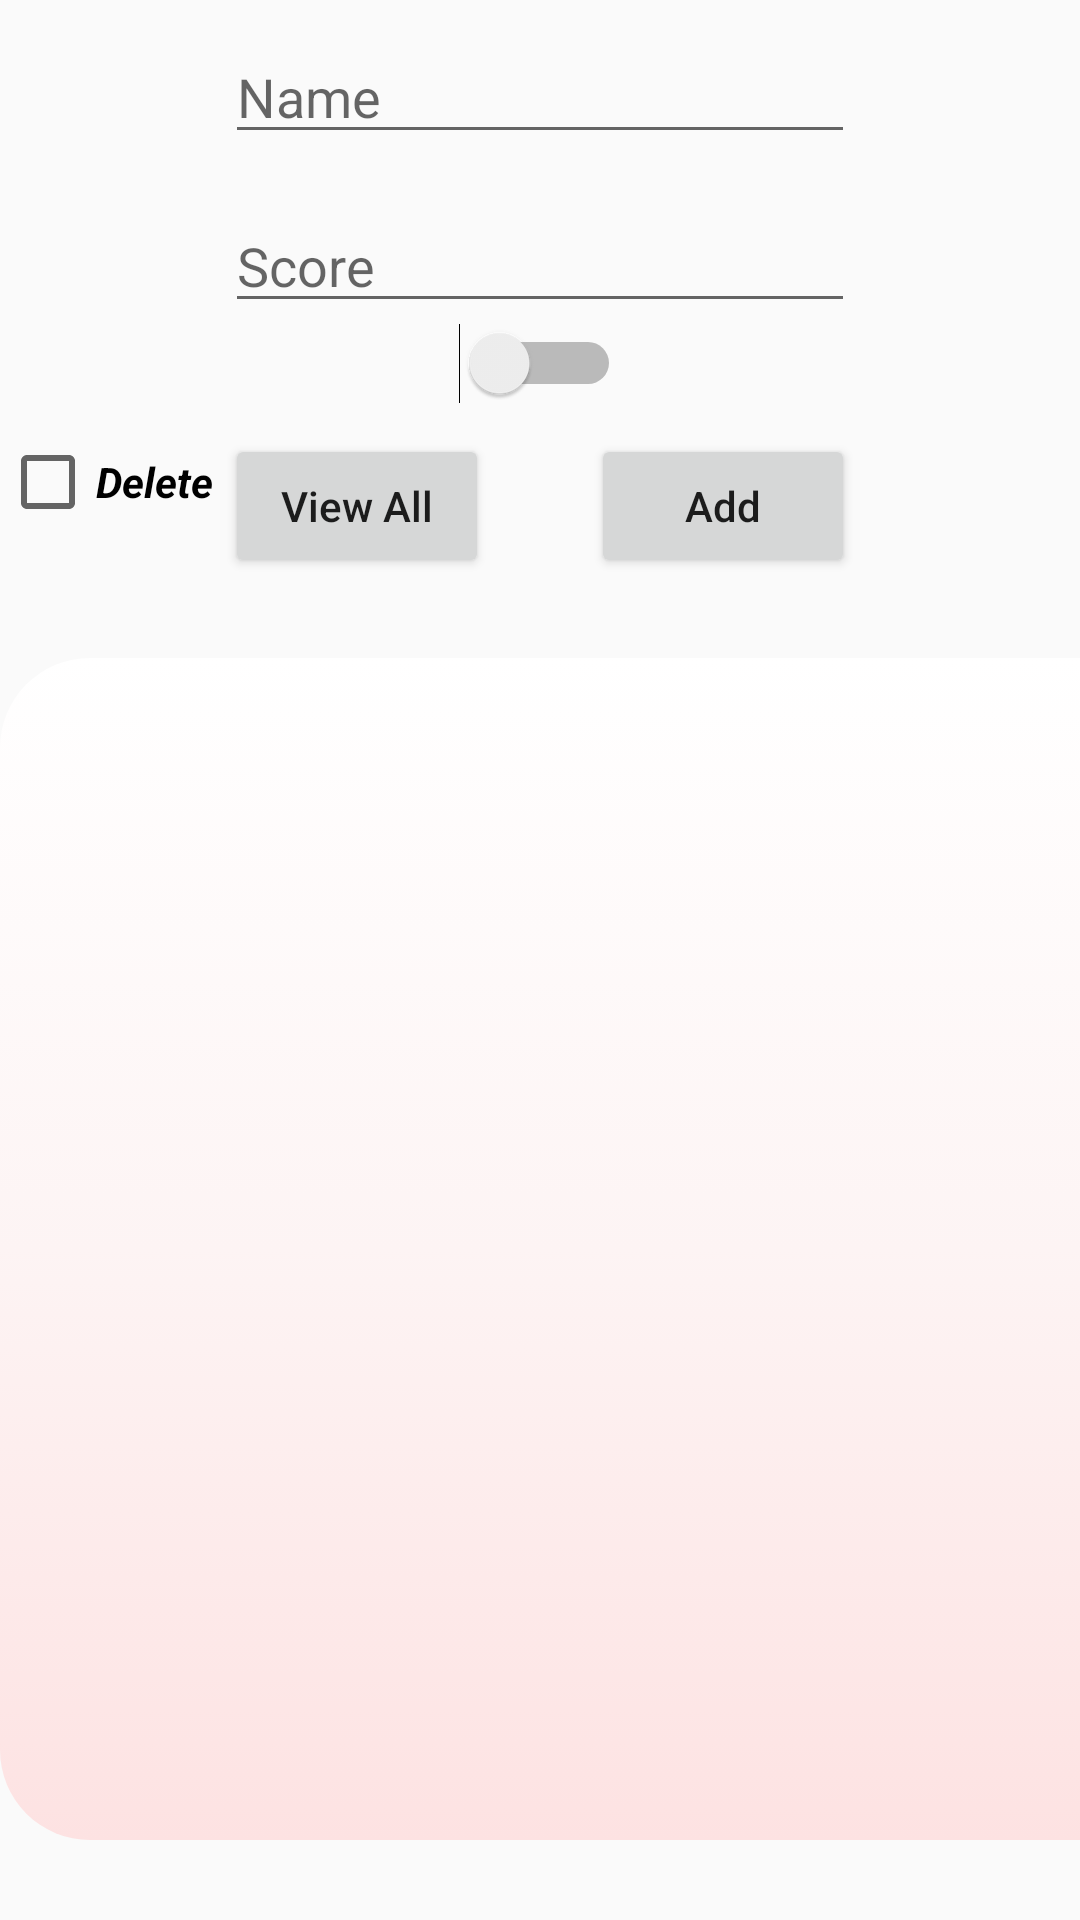

Write the Android layout XML for this screen, with the resource values it uses.
<!-- AndroidManifest.xml: application theme Theme.ColorMatch -->
<!-- res/layout/db_activity.xml -->
<?xml version="1.0" encoding="utf-8"?>
<androidx.constraintlayout.widget.ConstraintLayout xmlns:android="http://schemas.android.com/apk/res/android"
    xmlns:app="http://schemas.android.com/apk/res-auto"
    xmlns:tools="http://schemas.android.com/tools"
    android:layout_width="match_parent"
    android:layout_height="match_parent"
    tools:context=".MainActivity">


    <EditText
        android:id="@+id/editTextTextPersonName2"
        android:layout_width="wrap_content"
        android:layout_height="wrap_content"
        android:layout_marginTop="10dp"
        android:ems="10"
        android:hint="Name"
        android:inputType="textPersonName"
        app:layout_constraintEnd_toEndOf="parent"
        app:layout_constraintStart_toStartOf="parent"
        app:layout_constraintTop_toTopOf="parent" />

    <EditText
        android:id="@+id/score"
        android:layout_width="wrap_content"
        android:layout_height="wrap_content"
        android:layout_marginTop="15dp"
        android:ems="10"
        android:hint="Score"
        android:inputType="number"
        app:layout_constraintEnd_toEndOf="parent"
        app:layout_constraintStart_toStartOf="parent"
        app:layout_constraintTop_toBottomOf="@+id/editTextTextPersonName2" />


    <Switch
        android:id="@+id/active"
        android:layout_width="wrap_content"
        android:layout_height="wrap_content"
        app:layout_constraintEnd_toEndOf="parent"
        app:layout_constraintStart_toStartOf="parent"
        app:layout_constraintTop_toBottomOf="@+id/score" />

    <Button
        android:id="@+id/btn_viewall"
        style="@style/Widget.AppCompat.Button"
        android:layout_width="wrap_content"
        android:layout_height="wrap_content"
        android:layout_marginStart="75dp"
        android:layout_marginTop="10dp"
        android:text="View All"
        android:textAllCaps="false"
        app:layout_constraintStart_toStartOf="parent"
        app:layout_constraintTop_toBottomOf="@+id/active" />

    <Button
        android:id="@+id/add_btn"
        android:layout_width="wrap_content"
        android:layout_height="wrap_content"
        android:layout_marginTop="10dp"
        android:layout_marginEnd="75dp"
        android:text="Add"
        android:textAllCaps="false"
        app:layout_constraintEnd_toEndOf="parent"
        app:layout_constraintTop_toBottomOf="@+id/active" />


    <ListView
        android:id="@+id/highscoreList"
        android:layout_width="411dp"
        android:layout_height="394dp"
        android:background="@drawable/textviewcolor"
        app:layout_constraintBottom_toBottomOf="parent"
        app:layout_constraintStart_toStartOf="parent"
        app:layout_constraintTop_toBottomOf="@+id/btn_viewall">


    </ListView>

    <CheckBox
        android:id="@+id/checkBoxDelete"
        android:layout_width="wrap_content"
        android:layout_height="wrap_content"
        android:layout_marginEnd="4dp"
        android:text="Delete"

        android:textStyle="italic|bold"

        app:layout_constraintEnd_toStartOf="@+id/btn_viewall"
        app:layout_constraintHorizontal_bias="0.0"
        app:layout_constraintStart_toStartOf="parent"
        app:layout_constraintTop_toTopOf="@+id/btn_viewall" />
</androidx.constraintlayout.widget.ConstraintLayout>
<!-- resources referenced by this layout -->
<resources>
  <!-- drawable textviewcolor (drawable-v24) -->
  <?xml version="1.0" encoding="utf-8"?>
  <selector xmlns:android="http://schemas.android.com/apk/res/android">
      <item android:state_pressed="false">
          <shape>
              <gradient android:angle="90" android:endColor="@color/white" android:startColor="@color/galcustom"
                  android:centerColor="@color/galcustom2"/>
  
  
              <corners
  
                  android:radius="30dp" />
  
  
  
          </shape>
  
  
      </item>
  
  </selector>
  <style name="Theme.ColorMatch" parent="Theme.AppCompat.Light.NoActionBar">
          
          <item name="colorPrimary">@color/purple_500</item>
          <item name="colorPrimaryVariant">@color/purple_700</item>
          <item name="colorOnPrimary">@color/white</item>
          
          <item name="colorSecondary">@color/teal_200</item>
          <item name="colorSecondaryVariant">@color/teal_700</item>
          <item name="colorOnSecondary">@color/black</item>
          
          <item name="android:statusBarColor" tools:targetApi="l">?attr/colorPrimaryVariant</item>
          
      </style>
  <color name="white">#FFFFFFFF</color>
  <color name="galcustom">#FDE2E2</color>
  <color name="galcustom2">#FDF4F4</color>
  <color name="purple_500">#FF6200EE</color>
  <color name="purple_700">#FF3700B3</color>
  <color name="teal_200">#FF03DAC5</color>
  <color name="teal_700">#FF018786</color>
  <color name="black">#FF000000</color>
</resources>
